Run: headless pygame with SDL's dummy video driver; simulated clock (each Clock.tick advances the game by its frame time, no real sleeping); random seed 0; keys injected as events and as key.get_pressed() state; mouse plan: one left click at the window centre at the start of phase 2, then a move to the lower-right quarter at the start of phase 3.
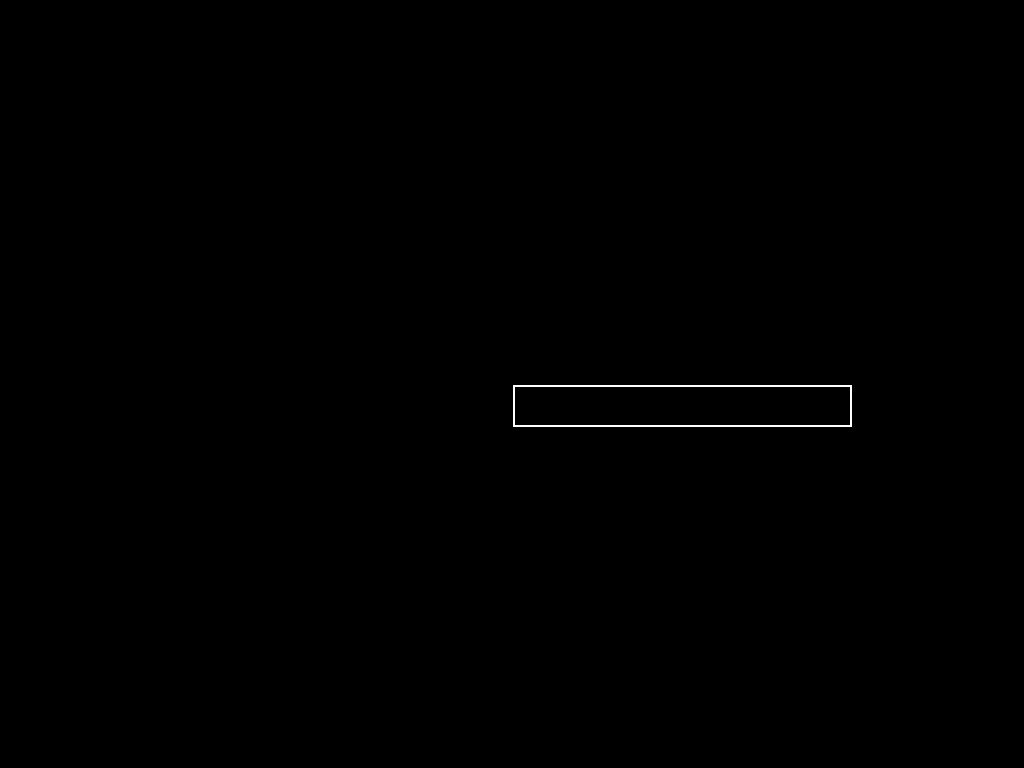
Frame 1 of 4 · flips 1–60 · no input
Frame 2 of 4 · flips 61–180 · clicked the window centre · tapped SPACE, RETURN · held RIGHT (→), D · screen unchanged from frame 1, image omitted
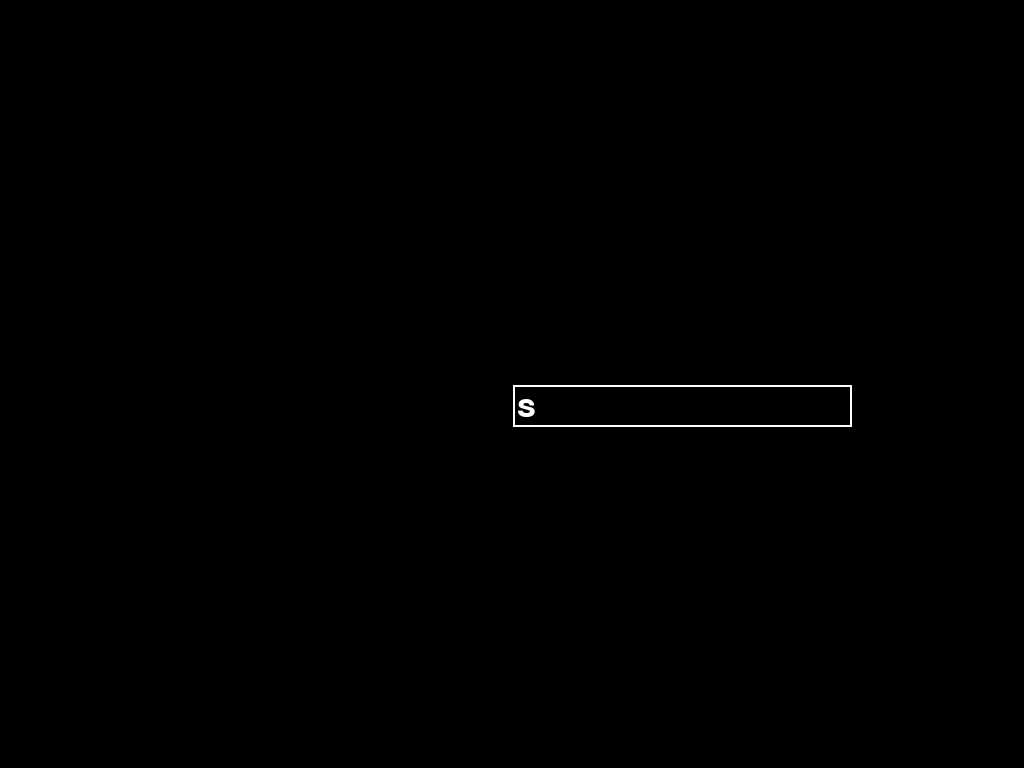
Frame 3 of 4 · flips 181–300 · moved the mouse to the lower-right quarter · held DOWN (↓), S
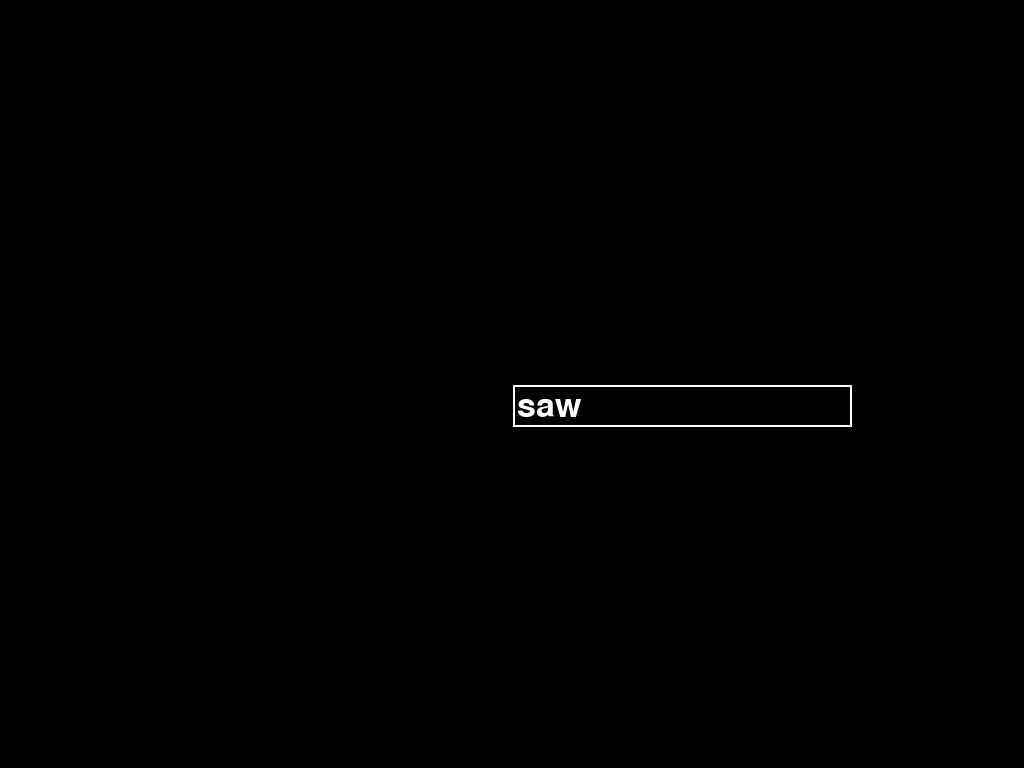
Frame 4 of 4 · flips 301–420 · held LEFT (←), A, UP (↑), W

The pygame program that drew these frames:

import pygame as pg

class TextInputBox(pg.sprite.Sprite):
    def __init__(self, x, y, w, font):
        super().__init__()
        self.color = (255, 255, 255)
        self.backcolor = None
        self.pos = (x, y) 
        self.width = w
        self.font = font
        self.active = False
        self.text = ""
        self.render_text()

    def render_text(self):
        t_surf = self.font.render(self.text, True, self.color, self.backcolor)
        self.image = pg.Surface((max(self.width, t_surf.get_width()+10), t_surf.get_height()+10), pg.SRCALPHA)
        if self.backcolor:
            self.image.fill(self.backcolor)
        self.image.blit(t_surf, (5, 5))
        pg.draw.rect(self.image, self.color, self.image.get_rect().inflate(-2, -2), 2)
        self.rect = self.image.get_rect(topleft = self.pos)


    def update(self, event_list):
        for event in event_list:
            if event.type == pg.MOUSEBUTTONDOWN and not self.active:
                self.active = self.rect.collidepoint(event.pos)
            if event.type == pg.KEYDOWN and self.active:
                if event.key == pg.K_RETURN:
                    self.active = False
                    # Put logic on enter here
                    self.text = ''
                elif event.key == pg.K_BACKSPACE:
                    self.text = self.text[:-1]
                else:
                    self.text += event.unicode
                self.render_text()



## initialize pg and create window
pg.init()
#pg.mixer.init()  ## For sound

FPS = 60
WIDTH, HEIGHT = pg.display.Info().current_w, pg.display.Info().current_h

#surface = pg.display.set_mode((WIDTH, HEIGHT))
surface = pg.display.set_mode((WIDTH, HEIGHT), pg.FULLSCREEN | pg.RESIZABLE )
pg.display.set_caption("Input box")
clock = pg.time.Clock()     ## For syncing the FPS

font = pg.font.SysFont(None, 50)

text_input_box = TextInputBox(WIDTH/2, HEIGHT/2, WIDTH/3, font)

group = pg.sprite.Group(text_input_box)


## Game loop
running = True
while running:

    #1 Process input/events
    clock.tick(FPS)     ## will make the loop run at the same speed all the time
    event_list = pg.event.get()
    for event in event_list:        # gets all the events which have occured till now and keeps tab of them.
        ## listening for the the X button at the top
        if event.type == pg.QUIT:
            running = False

    group.update(event_list)



    #3 Draw/render
    surface.fill(pg.Color('black'))

    
    ########################

    ### Your code comes here

    #draw_menu(surface)
    group.draw(surface)


    ########################

    ## Done after drawing everything to the surface
    pg.display.flip()       

pg.quit()
